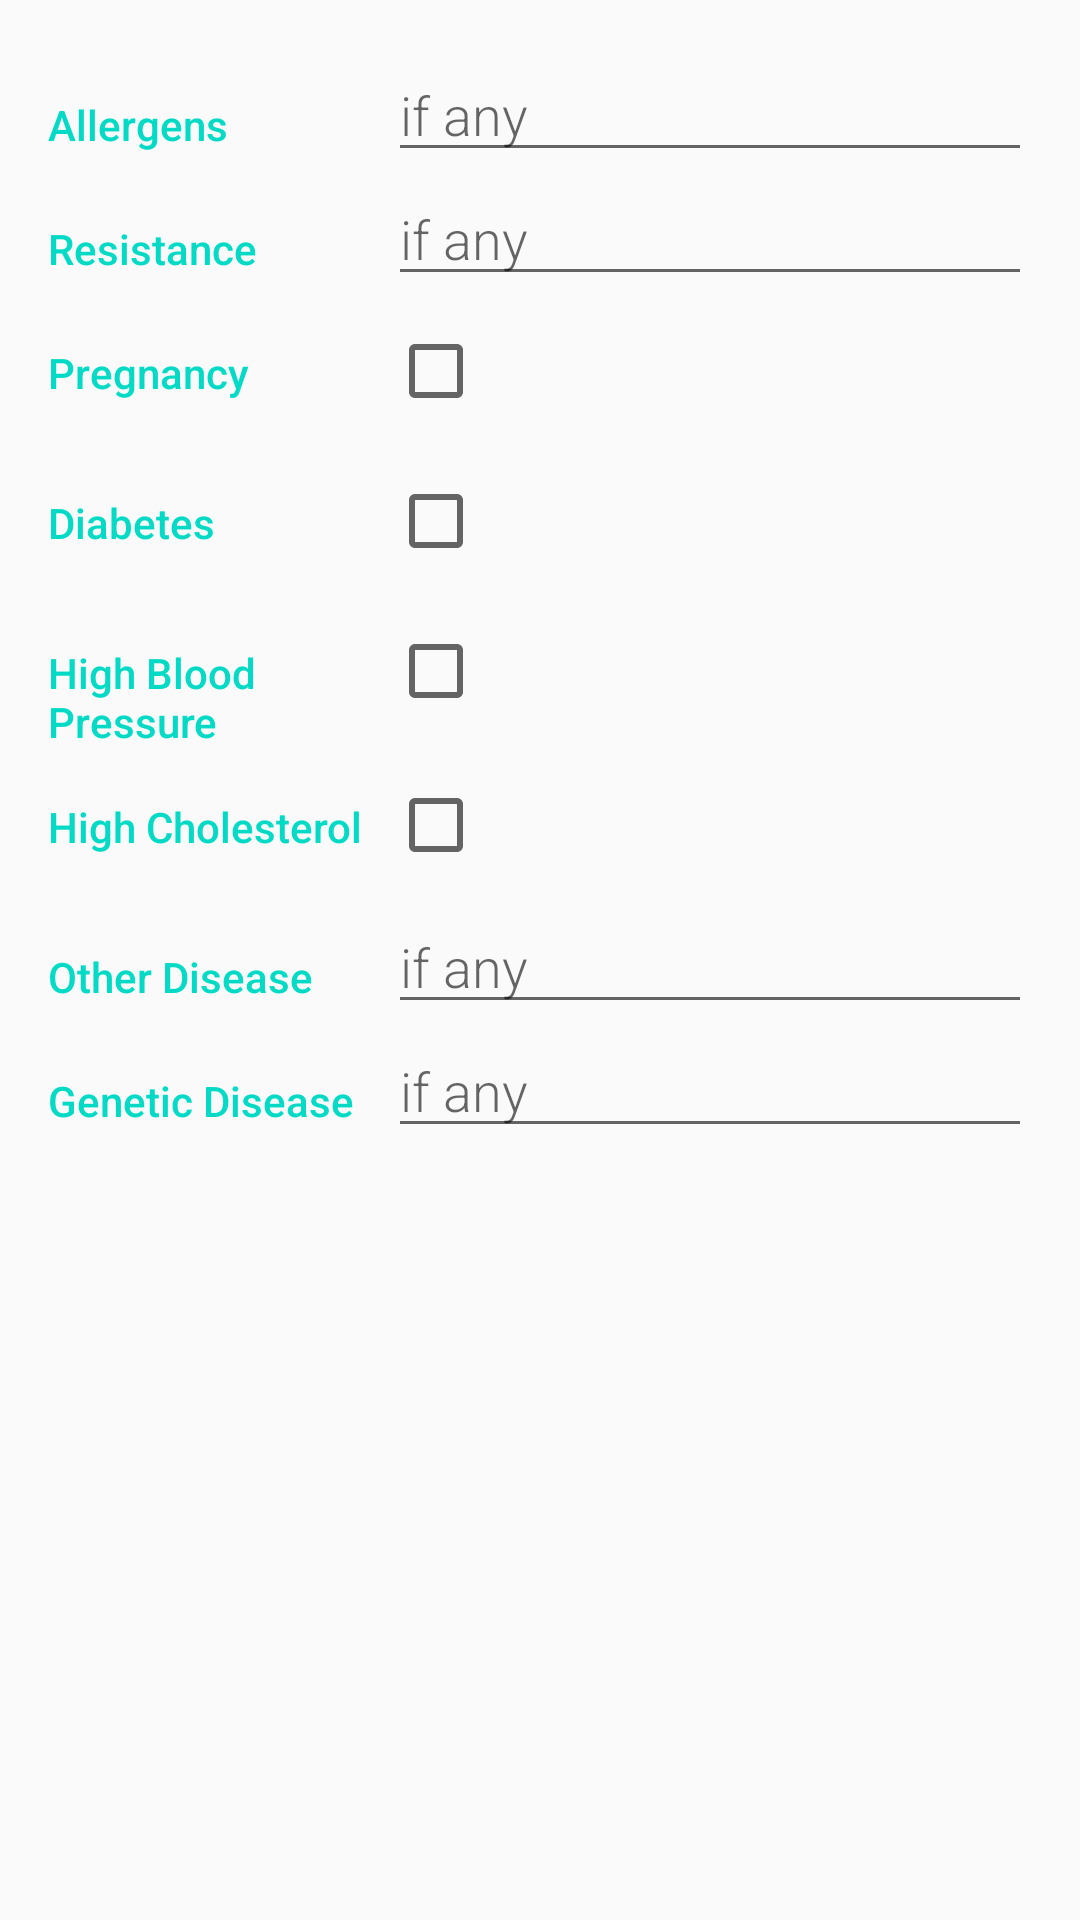

Produce the Android XML layout that renders to this screen, including the resource entries it uses.
<!-- AndroidManifest.xml: application theme AppTheme -->
<!-- res/layout/activity_history.xml -->
<?xml version="1.0" encoding="utf-8"?>
<LinearLayout xmlns:android="http://schemas.android.com/apk/res/android"
    android:orientation="vertical" android:layout_width="match_parent"
    android:layout_height="match_parent"
    android:padding="16dp">

    <LinearLayout
        android:layout_width="match_parent"
        android:layout_height="wrap_content"
        android:orientation="horizontal">

        
        <TextView
            android:text="Allergens"
            style="@style/CategoryStyle" />

        
        <LinearLayout
            android:layout_height="wrap_content"
            android:layout_width="0dp"
            android:layout_weight="2"
            android:paddingLeft="4dp"
            android:orientation="vertical">

            
            <EditText
                android:id="@+id/allergens_edit_text"
                android:hint="if any"
                android:inputType="textMultiLine"
                style="@style/EditorFieldStyle" />

        </LinearLayout>
    </LinearLayout>

    <LinearLayout
        android:layout_width="match_parent"
        android:layout_height="wrap_content"
        android:orientation="horizontal">

        
        <TextView
            android:text="Resistance"
            style="@style/CategoryStyle" />

        
        <LinearLayout
            android:layout_height="wrap_content"
            android:layout_width="0dp"
            android:layout_weight="2"
            android:paddingLeft="4dp"
            android:orientation="vertical">

            
            <EditText
                android:id="@+id/resistance_edit_text"
                android:hint="if any"
                android:inputType="textMultiLine"
                style="@style/EditorFieldStyle" />

        </LinearLayout>
    </LinearLayout>

    <LinearLayout
        android:layout_width="match_parent"
        android:layout_height="wrap_content"
        android:orientation="horizontal">

        <TextView
            style="@style/CategoryStyle"
            android:text="Pregnancy" />

        <LinearLayout
            android:layout_width="0dp"
            android:layout_height="wrap_content"
            android:layout_weight="2"
            android:orientation="vertical"
            android:paddingLeft="4dp">

            <CheckBox
                android:id="@+id/pregnancy_checkbox"
                android:layout_width="50dp"
                android:layout_height="50dp" />

        </LinearLayout>
    </LinearLayout>

    <LinearLayout
        android:layout_width="match_parent"
        android:layout_height="wrap_content"
        android:orientation="horizontal">

        <TextView
            style="@style/CategoryStyle"
            android:text="Diabetes" />

        <LinearLayout
            android:layout_width="0dp"
            android:layout_height="wrap_content"
            android:layout_weight="2"
            android:orientation="vertical"
            android:paddingLeft="4dp">

            <CheckBox
                android:id="@+id/diabetes_checkbox"
                android:layout_width="50dp"
                android:layout_height="50dp" />

        </LinearLayout>
    </LinearLayout>

    <LinearLayout
        android:layout_width="match_parent"
        android:layout_height="wrap_content"
        android:orientation="horizontal">

        <TextView
            style="@style/CategoryStyle"
            android:text="High Blood Pressure" />

        <LinearLayout
            android:layout_width="0dp"
            android:layout_height="wrap_content"
            android:layout_weight="2"
            android:orientation="vertical"
            android:paddingLeft="4dp">

            <CheckBox
                android:id="@+id/highBloodPressure_checkbox"
                android:layout_width="50dp"
                android:layout_height="50dp" />

        </LinearLayout>
    </LinearLayout>

    <LinearLayout
        android:layout_width="match_parent"
        android:layout_height="wrap_content"
        android:orientation="horizontal">

        <TextView
            style="@style/CategoryStyle"
            android:text="High Cholesterol" />

        <LinearLayout
            android:layout_width="0dp"
            android:layout_height="wrap_content"
            android:layout_weight="2"
            android:orientation="vertical"
            android:paddingLeft="4dp">

            <CheckBox
                android:id="@+id/highCholesterol_checkbox"
                android:layout_width="50dp"
                android:layout_height="50dp" />

        </LinearLayout>
    </LinearLayout>

    <LinearLayout
        android:layout_width="match_parent"
        android:layout_height="wrap_content"
        android:orientation="horizontal">

        
        <TextView
            android:text="Other Disease"
            style="@style/CategoryStyle" />

        
        <LinearLayout
            android:layout_height="wrap_content"
            android:layout_width="0dp"
            android:layout_weight="2"
            android:paddingLeft="4dp"
            android:orientation="vertical">

            
            <EditText
                android:id="@+id/other_edit_text"
                android:hint="if any"
                android:inputType="textMultiLine"
                style="@style/EditorFieldStyle" />

        </LinearLayout>
    </LinearLayout>

    <LinearLayout
        android:layout_width="match_parent"
        android:layout_height="wrap_content"
        android:orientation="horizontal">

        
        <TextView
            android:text="Genetic Disease"
            style="@style/CategoryStyle" />

        
        <LinearLayout
            android:layout_height="wrap_content"
            android:layout_width="0dp"
            android:layout_weight="2"
            android:paddingLeft="4dp"
            android:orientation="vertical">

            
            <EditText
                android:id="@+id/genetic_edit_text"
                android:hint="if any"
                android:inputType="textMultiLine"
                style="@style/EditorFieldStyle" />

        </LinearLayout>
    </LinearLayout>

</LinearLayout>
<!-- resources referenced by this layout -->
<resources>
  <style name="CategoryStyle">
          <item name="android:layout_height">wrap_content</item>
          <item name="android:layout_width">0dp</item>
          <item name="android:layout_weight">1</item>
          <item name="android:paddingTop">16dp</item>
          <item name="android:textColor">@color/colorAccent</item>
          <item name="android:fontFamily">sans-serif-medium</item>
          <item name="android:textAppearance">?android:textAppearanceSmall</item>
      </style>
  <style name="EditorFieldStyle">
          <item name="android:layout_height">wrap_content</item>
          <item name="android:layout_width">match_parent</item>
          <item name="android:fontFamily">sans-serif-light</item>
          <item name="android:textAppearance">?android:textAppearanceMedium</item>
      </style>
  <style name="AppTheme" parent="Theme.AppCompat.Light.DarkActionBar">
          
          <item name="colorPrimary">@color/colorPrimary</item>
          <item name="colorPrimaryDark">@color/colorPrimaryDark</item>
          <item name="colorAccent">@color/colorAccent</item>
      </style>
  <!-- not gathered from this repository: default colours our renderer supplied (Android Studio template values) -->
  <color name="colorPrimary">#FF6200EE</color>
  <color name="colorPrimaryDark">#FF3700B3</color>
  <color name="colorAccent">#FF03DAC5</color>
</resources>
